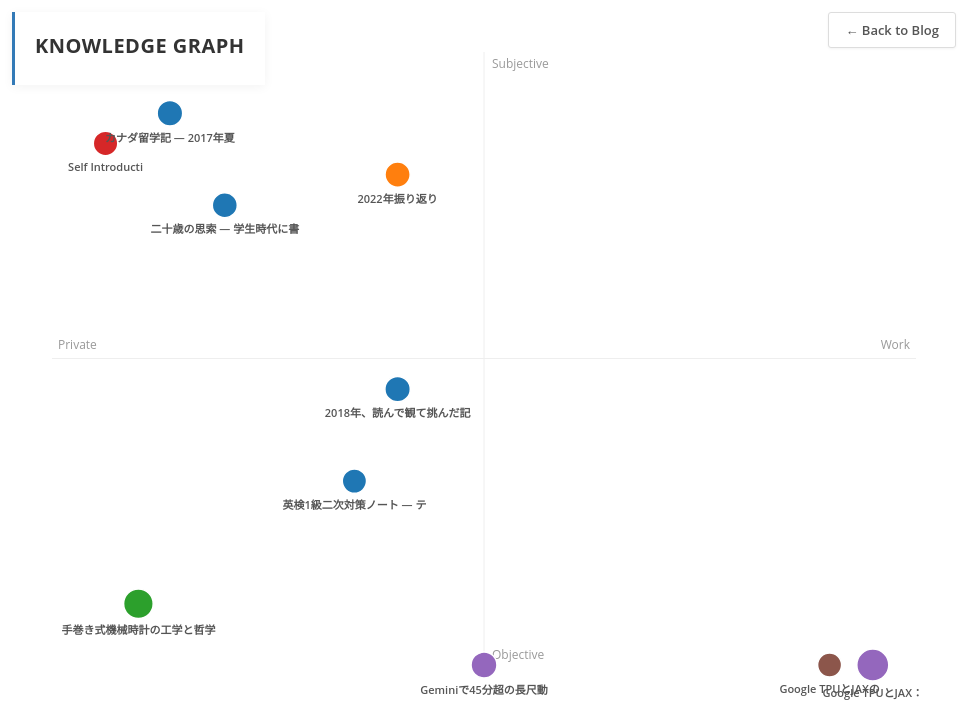
D3 v7 page, settled after 480 driven frames (8 s of simulated time); the page loaded 1 data file(s).


        let width = window.innerWidth;
        let height = window.innerHeight;

        const svg = d3.select("#network").append("svg")
            .attr("width", width)
            .attr("height", height)
            .call(d3.zoom().on("zoom", (event) => {
                container.attr("transform", event.transform);
            }))
            .append("g");

        const container = svg.append("g");

        // No dark gradient for light theme


        const simulation = d3.forceSimulation()
            .force("link", d3.forceLink().id(d => d.id).distance(150))
            .force("charge", d3.forceManyBody().strength(-300))
            .force("center", d3.forceCenter(width / 2, height / 2))
            .force("collide", d3.forceCollide(d => sizeScale(d.size) + 10)); // Dynamic collision radius

        const tooltip = d3.select("#tooltip");

        // Tooltip pinning state and helpers
        let pinnedNodeId = null;

        function showTooltip(d, event, pin = false) {
            // Simplified tooltip: only title and read button per spec
            tooltip.html(
                `<h3 style="margin:0 0 6px 0;">${d.title}</h3>` +
                `<div style="margin-top:8px;"><a class="tooltip-read-btn" href="${d.url}">Read article</a></div>`
            );

            tooltip.style("left", (event.pageX + 20) + "px").style("top", (event.pageY - 20) + "px");
            tooltip.style("opacity", 1);

            if (pin) {
                pinnedNodeId = d.id;
            }
        }

        function hideTooltip(force = false) {
            if (pinnedNodeId && !force) return;
            tooltip.style('opacity', 0);
        }

        // Click outside hides pinned tooltip
        document.addEventListener('click', (e) => {
            if (!e.target.closest || (!e.target.closest('.node') && !e.target.closest('#tooltip'))) {
                pinnedNodeId = null;
                tooltip.style('opacity', 0);
            }
        });

        // Inline header guide controls (click to expand/collapse)
        const headerPanel = document.querySelector('.header-panel');

        function toggleHeaderGuide(e) {
            e.stopPropagation();
            headerPanel.classList.toggle('expanded');
        }
        if (headerPanel) headerPanel.addEventListener('click', toggleHeaderGuide);

        // Close header guide when clicking outside or pressing Escape
        document.addEventListener('click', (e) => {
            if (!e.target.closest || !e.target.closest('.header-panel')) {
                headerPanel.classList.remove('expanded');
            }
        });
        document.addEventListener('keydown', (e) => { if (e.key === 'Escape') headerPanel.classList.remove('expanded'); });

        // Scale for node size based on article length
        // Further adjusted range to minimize variance: 12px to 16px radius
        const sizeScale = d3.scaleSqrt().range([12, 16]);

        // Axis helpers declared in outer scope so resize handler can access them
        const margin = 80;
        let xScale;
        let yScale;
        let graphData = null; // store loaded graph for resize updates

        // Compute deterministic offsets for nodes that share identical (pw, so)
        function computeOffsets(graph) {
            const groups = {};
            graph.nodes.forEach(d => {
                const key = `${d.pw}_${d.so}`;
                if (!groups[key]) groups[key] = [];
                groups[key].push(d);
            });

            Object.values(groups).forEach(group => {
                if (group.length === 1) {
                    group[0]._ox = 0; group[0]._oy = 0;
                    return;
                }
                // Deterministic order
                group.sort((a, b) => a.id.localeCompare(b.id));
                const maxDiameter = d3.max(group, n => (sizeScale(n.size || 100) * 2)) || 30;
                const gap = maxDiameter + 6; // pixels between rings
                const golden = 2.399963229728653; // golden angle (radians)
                for (let i = 0; i < group.length; i++) {
                    // avoid r=0 for the first item: use sqrt(i+1) so all nodes get nonzero offset
                    const r = gap * Math.sqrt(i + 1);
                    const angle = i * golden;
                    group[i]._ox = Math.cos(angle) * r;
                    group[i]._oy = Math.sin(angle) * r;
                }
            });
        }

        d3.json("network-data.json").then(function (graph) {

            // Axis mapping (pw: private -> work, so: subjective -> objective)
            // margin and scales declared outside so they can be updated on resize
            xScale = d3.scaleLinear().domain([-1, 1]).range([margin, width - margin]);
            yScale = d3.scaleLinear().domain([-1, 1]).range([margin, height - margin]);

            // Ensure pw/so are numeric and set initial positions so nodes start at the expected coordinates
            graph.nodes.forEach(d => {
                d.pw = (typeof d.pw !== 'undefined' && !isNaN(+d.pw)) ? +d.pw : 0;
                d.so = (typeof d.so !== 'undefined' && !isNaN(+d.so)) ? +d.so : 0;
                d.x = xScale(d.pw);
                d.y = yScale(d.so);
                d._ox = 0; d._oy = 0; // default offsets
            });

            // Disable force simulation: nodes are fixed at (pw, so) and should not move
            simulation.stop(); // no physics

            // Draw axis crosshair (subtle) and keep references for dynamic resizing
            const axisV = container.append("line")
                .attr("class", "axis-line axis-vertical")
                .attr("x1", xScale(0)).attr("x2", xScale(0))
                .attr("y1", yScale(-1)).attr("y2", yScale(1))
                .style("stroke", "#eee").style("stroke-width", 1);

            const axisH = container.append("line")
                .attr("class", "axis-line axis-horizontal")
                .attr("x1", xScale(-1)).attr("x2", xScale(1))
                .attr("y1", yScale(0)).attr("y2", yScale(0))
                .style("stroke", "#eee").style("stroke-width", 1);

            // Axis labels (give classes for updating positions on resize)
            const labelLeft = container.append("text").attr("class", "axis-label axis-left").attr("x", xScale(-1) + 6).attr("y", yScale(0) - 10).text("Private").attr("fill", "#999").attr("font-size", "12px");
            const labelRight = container.append("text").attr("class", "axis-label axis-right").attr("x", xScale(1) - 6).attr("y", yScale(0) - 10).text("Work").attr("fill", "#999").attr("font-size", "12px").attr("text-anchor", "end");
            const labelTop = container.append("text").attr("class", "axis-label axis-top").attr("x", xScale(0) + 8).attr("y", yScale(-1) + 16).text("Subjective").attr("fill", "#999").attr("font-size", "12px");
            const labelBottom = container.append("text").attr("class", "axis-label axis-bottom").attr("x", xScale(0) + 8).attr("y", yScale(1) - 6).text("Objective").attr("fill", "#999").attr("font-size", "12px");

            // Apply x/y forces to position nodes on the axes
            simulation.force("x", d3.forceX(d => xScale(d.pw)).strength(0.95));
            simulation.force("y", d3.forceY(d => yScale(d.so)).strength(0.95));

            // Calculate node degrees for sizing
            const nodeDegree = {};
            graph.links.forEach(link => {
                nodeDegree[link.source] = (nodeDegree[link.source] || 0) + 1;
                nodeDegree[link.target] = (nodeDegree[link.target] || 0) + 1;
            });

            // Set domain for size scale
            const minSize = d3.min(graph.nodes, d => d.size) || 100;
            const maxSize = d3.max(graph.nodes, d => d.size) || 5000;
            sizeScale.domain([minSize, maxSize]);

            // NOTE: Links are NOT rendered visually, but they still affect the simulation.

            const node = container.append("g")
                .attr("class", "nodes")
                .selectAll("g")
                .data(graph.nodes)
                .enter().append("g")
                .attr("class", "node")
                .on("click", (event, d) => { event.stopPropagation(); if (pinnedNodeId === d.id) { pinnedNodeId = null; hideTooltip(true); } else { showTooltip(d, event, true); } })
                .on("mouseover", (event, d) => { mouseover(event, d); })
                .on("mouseout", (event, d) => { mouseout(event, d); });

            // Color scale for categories
            const categories = Array.from(new Set(graph.nodes.map(d => d.group))).sort();
            const color = d3.scaleOrdinal(d3.schemeCategory10).domain(categories);

            // Populate Legend
            const legendContainer = d3.select("#legend");
            categories.forEach(cat => {
                const item = legendContainer.append("div").attr("class", "legend-item");
                item.append("span").attr("class", "dot").style("background", color(cat));
                item.append("span").text(cat);
            });

            node.append("circle")
                .attr("r", d => sizeScale(d.size || 1000)) // Size based on article length
                .attr("fill", d => color(d.group));

            node.append("text")
                .attr("dx", 0)
                .attr("dy", d => (sizeScale(d.size || 1000) + 6)) // place below the circle
                .attr("text-anchor", "middle")
                .text(d => (d.title && d.title.length > 15) ? d.title.slice(0, 15) : d.title);

            // Compute offsets for overlapping nodes and store graph for later resize handling
            computeOffsets(graph);
            graphData = graph;

            // Initial render using offsets
            ticked(); // initial render based on pw/so + offsets


            function ticked() {
                // Deterministic positions based on pw/so plus precomputed offsets
                node.attr("transform", d => `translate(${xScale(d.pw) + (d._ox || 0)},${yScale(d.so) + (d._oy || 0)})`);
            }

            function mouseover(event, d) {
                // Highlight connections
                node.classed("dimmed", true);

                const connectedNodeIds = new Set();
                connectedNodeIds.add(d.id);

                // Find connected nodes via the graph.links data (even if not rendered)
                graph.links.forEach(l => {
                    if (l.source.id === d.id || l.target.id === d.id) {
                        connectedNodeIds.add(l.source.id);
                        connectedNodeIds.add(l.target.id);
                    }
                });

                node.filter(n => connectedNodeIds.has(n.id))
                    .classed("active", true)
                    .classed("dimmed", false);

                // Note: Tooltip is not shown on hover. Click to open details.
            }

            function mouseout() {
                node.classed("dimmed", false).classed("active", false);
                // Do not hide tooltip here; tooltip visibility is controlled by click (pin) and document click.
            }
        });

        // Drag handlers removed: nodes are fixed and not draggable.

        window.addEventListener('resize', () => {
            // Recompute sizes
            width = window.innerWidth;
            height = window.innerHeight;

            svg.attr("width", width).attr("height", height);

            // Update scale ranges
            xScale.range([margin, width - margin]);
            yScale.range([margin, height - margin]);

            // Update axis visuals
            container.select('.axis-vertical')
                .attr('x1', xScale(0)).attr('x2', xScale(0))
                .attr('y1', yScale(-1)).attr('y2', yScale(1));

            container.select('.axis-horizontal')
                .attr('x1', xScale(-1)).attr('x2', xScale(1))
                .attr('y1', yScale(0)).attr('y2', yScale(0));

            container.select('.axis-left').attr('x', xScale(-1) + 6).attr('y', yScale(0) - 10);
            container.select('.axis-right').attr('x', xScale(1) - 6).attr('y', yScale(0) - 10);
            container.select('.axis-top').attr('x', xScale(0) + 8).attr('y', yScale(-1) + 16);
            container.select('.axis-bottom').attr('x', xScale(0) + 8).attr('y', yScale(1) - 6);

            // For fixed layout, recompute offsets (if needed) and update node positions directly
            if (graphData) computeOffsets(graphData);
            container.selectAll('.node').attr("transform", d => `translate(${xScale(d.pw) + (d._ox || 0)},${yScale(d.so) + (d._oy || 0)})`);

            // Update center force if any visuals depend on it (kept for completeness)
            simulation.force("center", d3.forceCenter(width / 2, height / 2));
        });
    

### data: network-data.json
{
 "nodes": [
  {
   "id": "2026-01-15-gemini-long-video-tips",
   "title": "Geminiで45分超の長尺動画を処理する分割設計とパラメータ調整",
   "url": "/blog/2026-01-15-gemini-long-video-tips.…",
   "group": "Research",
   "size": 6245,
   "pw": 0,
   "so": 1
  },
  {
   "id": "2026-01-14-tpu-jax-research-report",
   "title": "Google TPUとJAX：ハードウェア設計から分散学習までの技術解説",
   "url": "/blog/2026-01-14-tpu-jax-research-report…",
   "group": "Research",
   "size": 39002,
   "pw": 0.9,
   "so": 1
  },
  {
   "id": "2026-01-13-intro-to-tpu-jax",
   "title": "Google TPUとJAXの仕組みとソフトウェア構成",
   "url": "/blog/2026-01-13-intro-to-tpu-jax.html",
   "group": "Tech",
   "size": 1729,
   "pw": 0.8,
   "so": 1
  },
  {
   "id": "2025-12-26-clock-mechanism",
   "title": "手巻き式機械時計の工学と哲学",
   "url": "/blog/2025-12-26-clock-mechanism.html",
   "group": "Hobby",
   "size": 22715,
   "pw": -0.8,
   "so": 0.8
  },
  {
   "id": "2025-11-20-self-introduction",
   "title": "Self Introduction",
   "url": "/blog/2025-11-20-self-introduction.html",
   "group": "Profile",
   "size": 2618,
   "pw": -0.8,
   "so": -0.8
  },
  {
   "id": "2023-01-01-2022-in-review",
   "title": "2022年振り返り",
   "url": "/blog/2023-01-01-2022-in-review.html",
   "group": "Essay",
   "size": 4135,
   "pw": -0.2,
   "so": -0.6
  },
  {
   "id": "2018-04-14-books-films-challenges",
   "title": "2018年、読んで観て挑んだ記録 ― 書評・映画・通訳案内士への挑戦",
   "url": "/blog/2018-04-14-books-films-challenges.…",
   "group": "Archive",
   "size": 4797,
   "pw": -0.2,
   "so": 0.1
  },
  {
   "id": "2017-09-27-canada-study-abroad",
   "title": "カナダ留学記 ― 2017年夏、はじめての海外で見たもの",
   "url": "/blog/2017-09-27-canada-study-abroad.htm…",
   "group": "Archive",
   "size": 5067,
   "pw": -0.8,
   "so": -0.8
  },
  "... 2 more items"
 ],
 "links": [
  {
   "source": "2026-01-15-gemini-long-video-tips",
   "target": "2026-01-14-tpu-jax-research-report",
   "value": 0.07829
  },
  {
   "source": "2026-01-15-gemini-long-video-tips",
   "target": "2026-01-13-intro-to-tpu-jax",
   "value": 0.1128
  },
  {
   "source": "2026-01-15-gemini-long-video-tips",
   "target": "2025-12-26-clock-mechanism",
   "value": 0.05617
  },
  {
   "source": "2026-01-15-gemini-long-video-tips",
   "target": "2023-01-01-2022-in-review",
   "value": 0.07194
  },
  {
   "source": "2026-01-15-gemini-long-video-tips",
   "target": "2018-04-14-books-films-challenges",
   "value": 0.07303
  },
  {
   "source": "2026-01-15-gemini-long-video-tips",
   "target": "2017-09-27-canada-study-abroad",
   "value": 0.05072
  },
  {
   "source": "2026-01-15-gemini-long-video-tips",
   "target": "2017-08-12-student-essays",
   "value": 0.07631
  },
  {
   "source": "2026-01-15-gemini-long-video-tips",
   "target": "2017-07-12-eiken-grade1-prep",
   "value": 0.06567
  },
  "... 24 more items"
 ]
}